Run: headless pygame with SDL's dummy video driver; simulated clock (each Clock.tick advances the game by its frame time, no real sleeping); random seed 0; keys injected as events and as key.get_pressed() state; no mouse input.
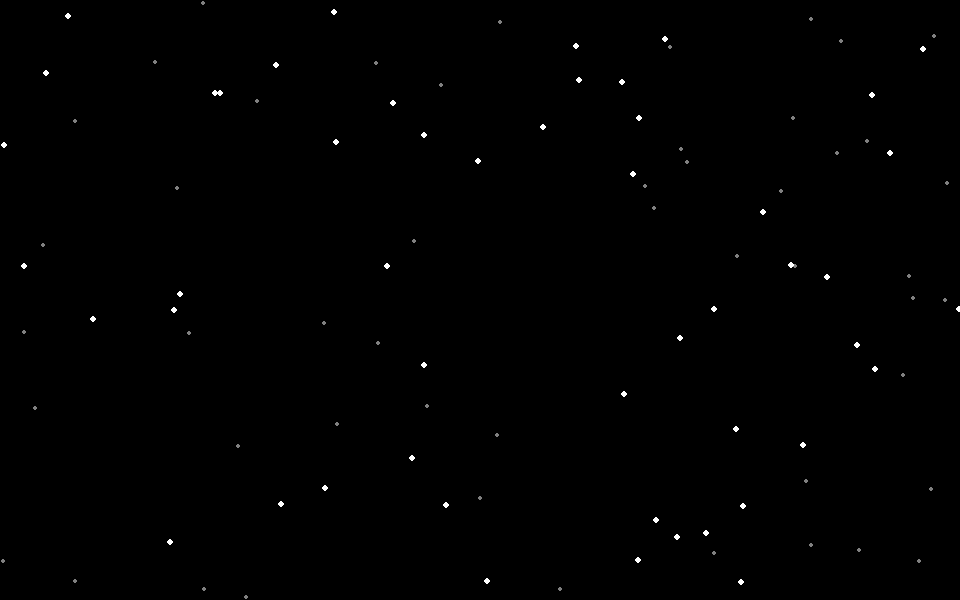
Frame 1 of 4 · flips 1–60 · no input
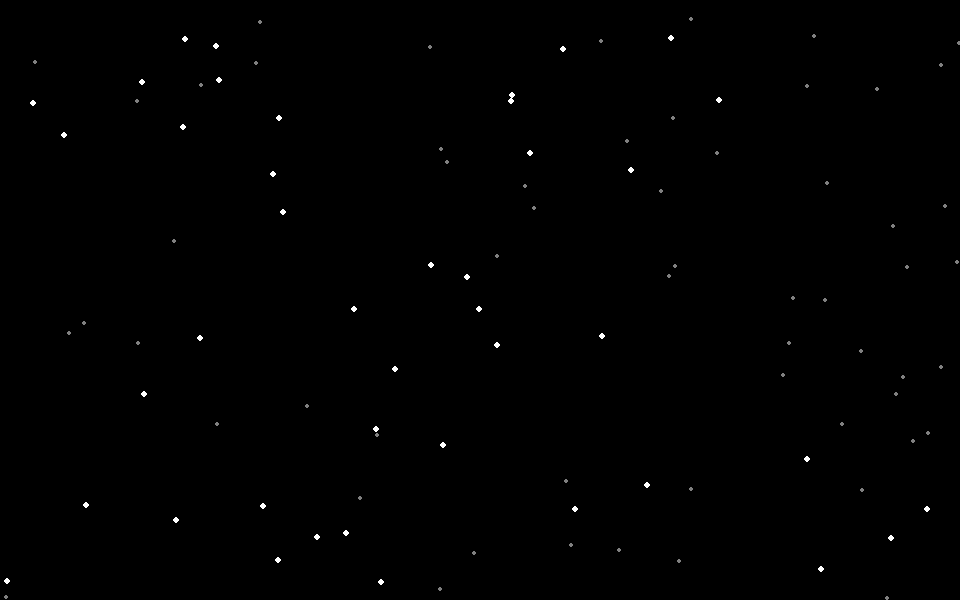
Frame 2 of 4 · flips 61–180 · tapped SPACE, RETURN · held RIGHT (→), D
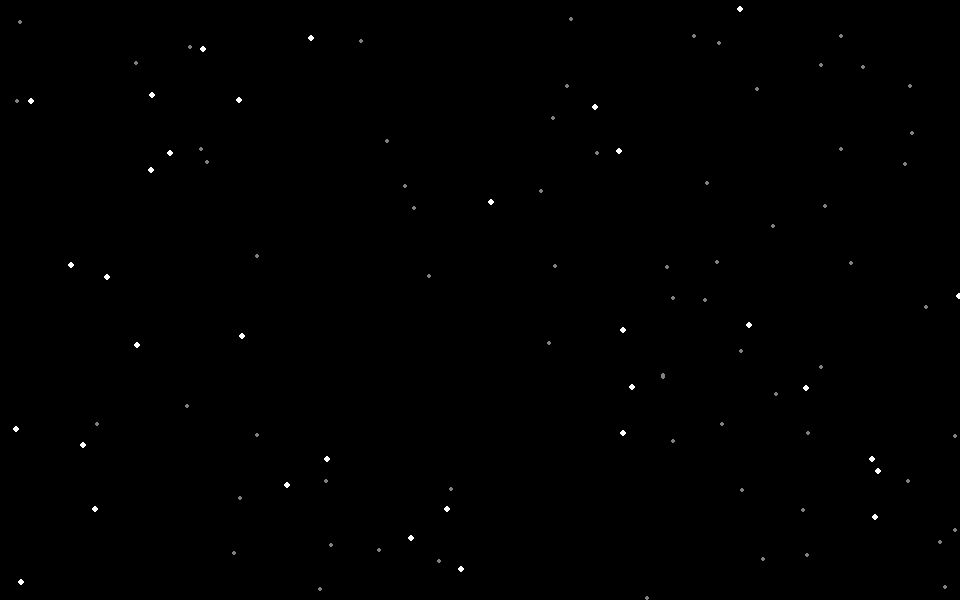
Frame 3 of 4 · flips 181–300 · held DOWN (↓), S
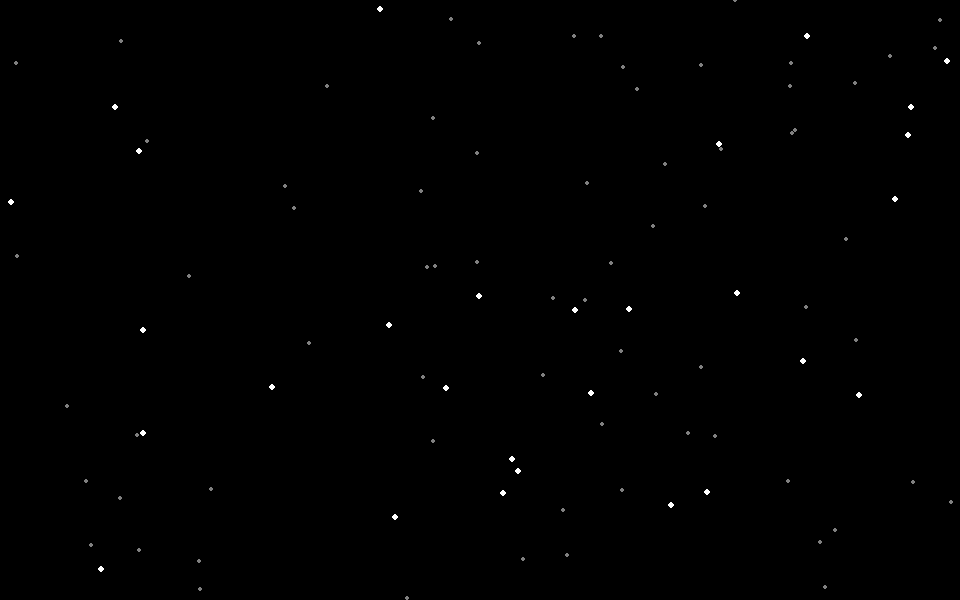
Frame 4 of 4 · flips 301–420 · held LEFT (←), A, UP (↑), W

The pygame program that drew these frames:


from typing import NamedTuple
import random
import sys
import pygame
import time
import queue

pygame.init()
pygame.font.init()

NUMBER_OF_STARS = 100
STAR_RADIUS = 3
STAR_RADIUS_BACK = 2
DEPTHS = 5
SCREEN_WIDTH=320 * 3
SCREEN_HEIGHT=200 * 3
SCREEN_SIZE = SCREEN_WIDTH, SCREEN_HEIGHT
TICKS = 60
SLEEP = .05

class Star(NamedTuple):
    x: int
    y: int
    depth : int

StarColor = pygame.Color(255, 255, 255, 255)
StarColorBack = pygame.Color(128, 128, 128, 255)
Background = pygame.Color(0, 0, 0, 255)

clock=pygame.time.Clock()
stars = queue.Queue()    

def main(args):
    
    for i in range(NUMBER_OF_STARS):
        newStar = Star(random.randrange(SCREEN_WIDTH - 1), random.randrange(SCREEN_HEIGHT - 1), random.randrange(1, DEPTHS))
        stars.put(newStar)
        
    screen = pygame.display.set_mode(SCREEN_SIZE)
    
    exitFlag = True
    
    while exitFlag:
#        time.sleep(SLEEP)
        clock.tick(TICKS)
        for event in pygame.event.get():
            if event.type == pygame.QUIT: 
                exitFlag = False    
        
        screen.fill(Background)
        
        for i in range(NUMBER_OF_STARS):
            currentStar = stars.get(i)
            x = currentStar.x - currentStar.depth
            
            if x <= 0:
                currentStar = Star(SCREEN_WIDTH - 1, random.randrange(SCREEN_HEIGHT - 1), random.randrange(1, DEPTHS))
            else:
                currentStar = Star(x, currentStar.y, currentStar.depth)

            if currentStar.depth <= DEPTHS / 2:
                pygame.draw.circle(screen, StarColorBack, (currentStar.x, currentStar.y), STAR_RADIUS_BACK)
            else:
                pygame.draw.circle(screen, StarColor, (currentStar.x, currentStar.y), STAR_RADIUS) 
            
            stars.put(currentStar)
            
        pygame.display.flip() 

        
    return 0

if __name__ == '__main__':
    import sys
    sys.exit(main(sys.argv))
